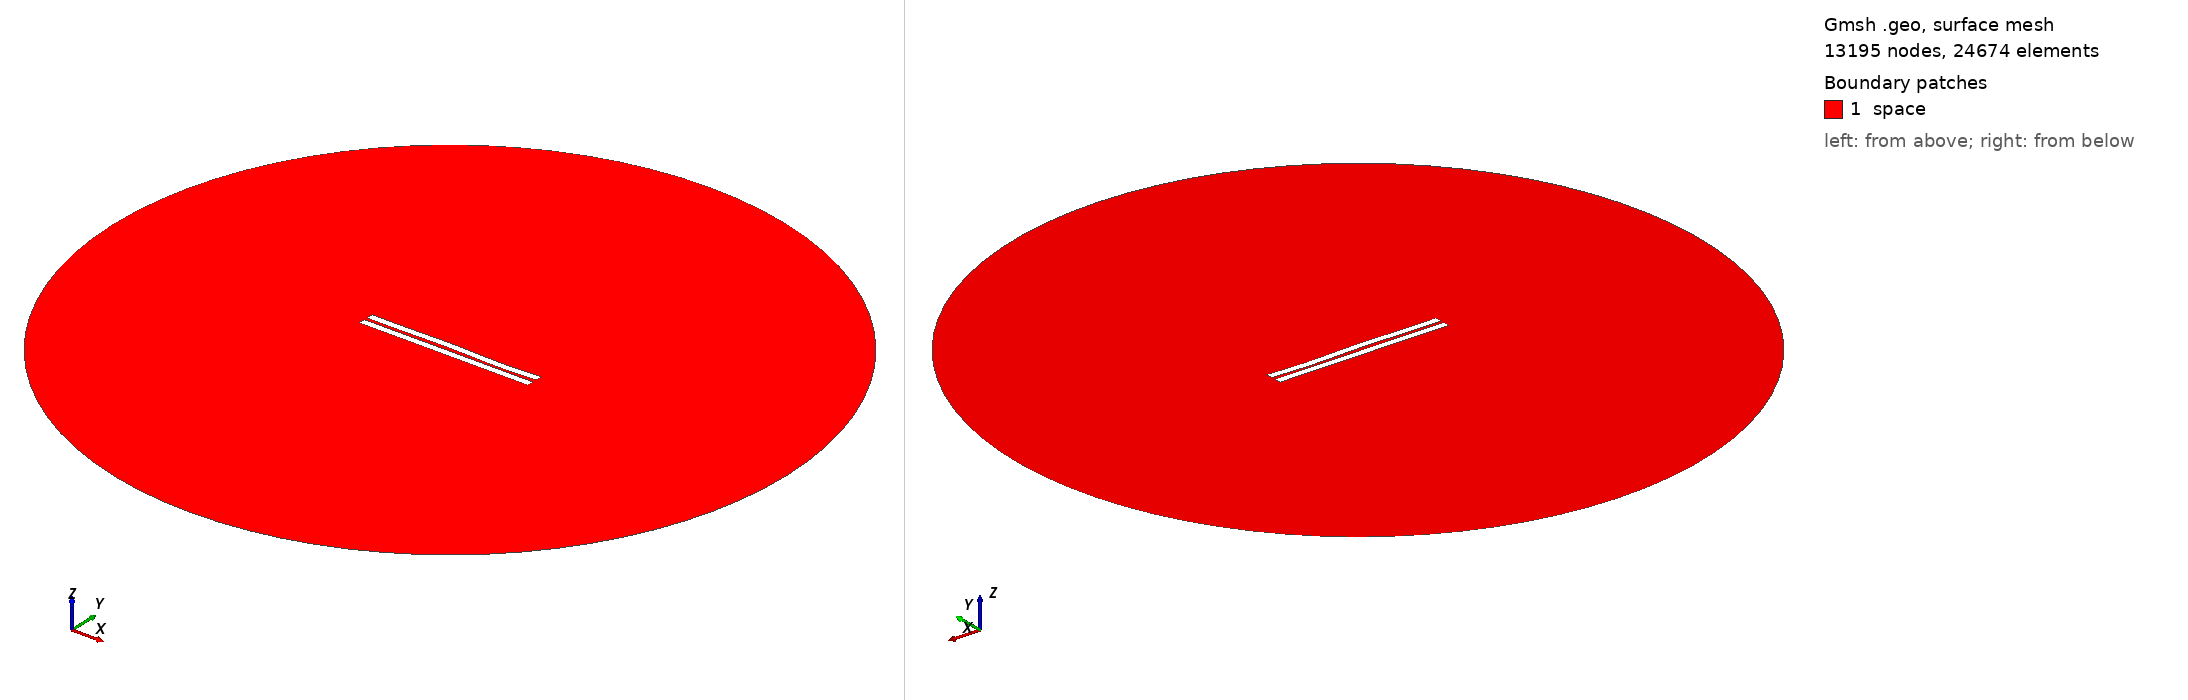

Gmsh geometry script, surface-meshed: 13195 nodes, 24674 surface elements. Boundary patches (legend numbers): 1 space. Left view from above one corner, right view from below the opposite corner. Legend entries are the model's physical surfaces. The drawing asked Gmsh for element sizes between 1% and 20% of the model's largest extent; the script's own settings can give other sizes.

=== 1471.geo (drawn) ===
//---------------------------------------
// Geometry kernel
//---------------------------------------

SetFactory("OpenCASCADE");



//---------------------------------------
// Parameters of the geometry
//---------------------------------------

// Overetch of the upper plate
overetch = 0.0;

// Distance between the plates
distance = 2.0;

// Discretization over the x axis (for the deformation)
nx = 50; 

// Length of the plate
L = 100 - overetch; 

// Number of modes
n = 4; 

// 1st mode coefficient
coeff(1) = -0.075;
beta(1) = 0.596864 * 3.1415926535 / L;

// 2nd mode coefficient
coeff(2) = 0.07499999999999998;
beta(2) = 1.49418 * 3.1415926535 / L;

// 3rd mode coefficient
coeff(3) = 0.15;
beta(3) = 2.50025 * 3.1415926535 / L;

// 4th mode coefficient
coeff(4) = -0.15;
beta(4) = 3.49999 * 3.1415926535 / L;



//---------------------------------------
// Upper plate (deformed rectangle)
//---------------------------------------

// Coordiantes of the upper plate
xmin = -50;
xmax = 50 - overetch;

// Height of the upper plate
yheight = 4 - 2 * overetch;

// Indexes of the points
UpperID[] = {};
LowerID[] = {};
LeftID[] = {};
RightID[] = {};

// Point index
p = 1;

// Horizontal edges
For i In {1:nx}
    x = xmin + (i-1)*(xmax - xmin)/(nx-1);

    y_bottom = distance / 2 + overetch;
    For j In {1:n}
        C = (Cosh(beta(j)*L) + Cos(beta(j)*L)) / (Sinh(beta(j)*L) + Sin(beta(j)*L));
        y_bottom  = y_bottom + coeff(j) * (Cosh(beta(j)*(x+50)) - Cos(beta(j)*(x+50)) - C * (Sinh(beta(j)*(x+50)) - Sin(beta(j)*(x+50))));
    EndFor

    y_top = y_bottom + yheight;

    Point(p) = {x, y_top, 0, 1.0};
    UpperID[i] = p;
    p = p + 1;

    Point(p) = {x, y_bottom, 0, 1.0};
    LowerID[i] = p;
    p = p + 1;
EndFor

// Create point lists
UpperPts[] = {}; LowerPts[] = {};
For i In {1:nx}
  UpperPts[] += {UpperID[i]};
  LowerPts[] += {LowerID[i]};
EndFor

// Build splines
Spline(1) = {UpperPts[]};
Spline(2) = {LowerPts[]};
Line(3) = {LowerPts[nx-1], UpperPts[nx-1]};
Line(4) = {LowerPts[0], UpperPts[0]};

// Build the plane surface
Curve Loop(1) = {2, 3, -1, -4};
Plane Surface(1) = {1};



//---------------------------------------
// Lower plate (rectangle)
//---------------------------------------

// Vertices
Point(1001) = {-50, -1, 0, 1.0};
Point(1002) = { 50, -1, 0, 1.0};
Point(1003) = { 50,  -5, 0, 1.0};
Point(1004) = {-50,  -5, 0, 1.0};

// Edges
Line(5) = {1001, 1002};
Line(6) = {1002, 1003};
Line(7) = {1003, 1004};
Line(8) = {1004, 1001};

// Plane surface
Line Loop(2) = {5, 6, 7, 8};
Plane Surface(2) = {2}; 



//---------------------------------------
// Outer (fictious) boundary
//---------------------------------------

// Points
Point(1005) = {0, 0, 0};       // Center
Point(1006) = {200, 0, 0};     // Start point
Point(1007) = {0, 200, 0};     // 90 degrees
Point(1008) = {-200, 0, 0};    // 180 degrees
Point(1009) = {0, -200, 0};    // 270 degrees

// Circle arcs (each needs start, center, end)
Circle(9) = {1006, 1005, 1007};
Circle(10) = {1007, 1005, 1008};
Circle(11) = {1008, 1005, 1009};
Circle(12) = {1009, 1005, 1006};

// Plane surface for the entire domain
Curve Loop(3) = {9, 10, 11, 12};
Surface(3) = {3};

// Subtract the plates from the whole domain to obtain the actual domain where we want to solve the equations
BooleanDifference{ Surface{3}; Delete; }{ Surface{1}; Surface{2}; Delete; }




//---------------------------------------
// Transfinite Lines/Curves
//---------------------------------------

// Set the number of points on the boundaries
r = 7;

// Plates
Transfinite Curve {1, 2} = 50*r Using Progression 1;
Transfinite Curve {3, 4} = 2*r Using Progression 1;
Transfinite Line {5, 7} = 50*r Using Progression 1;
Transfinite Line {6, 8} = 2*r Using Progression 1;

// Outer boundary
Transfinite Line {9, 10, 11, 12} = 20 Using Progression 1;



//---------------------------------------
// Physical groups
//---------------------------------------                

// Physical curves (boundaries)
Physical Line("force_segment", 10) = {2};
Physical Line("upper_plate", 11) = {1, 3, 4};
Physical Line("lower_plate", 12) = {5, 6, 7, 8};
Physical Line("boundary", 20) = {9, 10, 11, 12};

// Physical Surfaces
Physical Surface("space", 30) = {3};



//---------------------------------------
// 6. Generate the Mesh
//---------------------------------------

// 2D mesh generation
Mesh 2;
